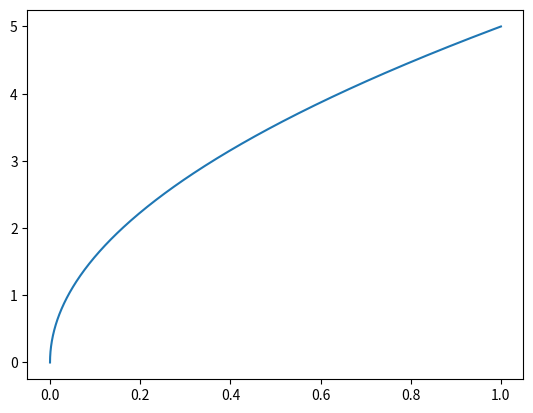
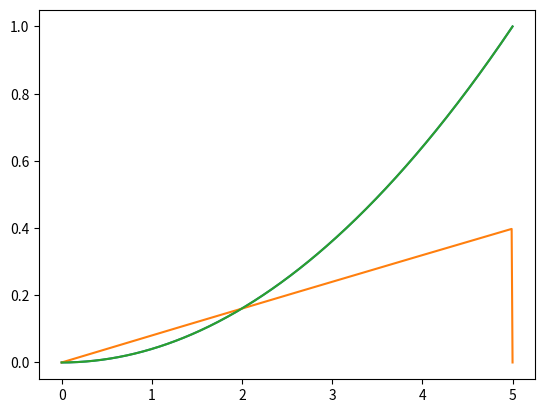
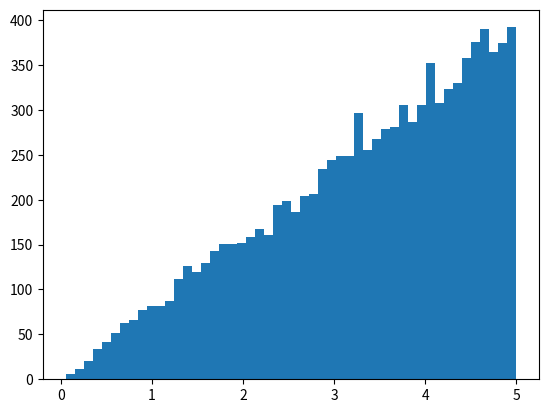
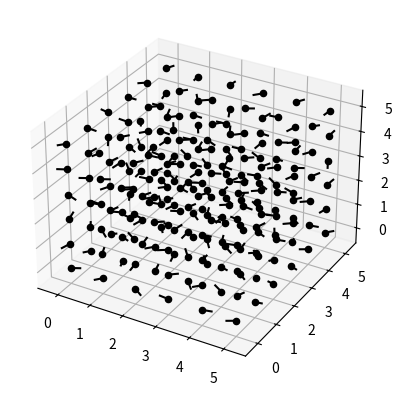

The matplotlib source for these figures, in order:
import numpy as np
from mpl_toolkits.mplot3d import Axes3D
import matplotlib.pyplot as plt
import scipy.optimize as spop
from scipy.integrate import quad
from scipy.interpolate import interp1d

from time import time

start_time = time()

hbar = 6.626070040e-34 #SI units

moment_visualization_scale_factor = 0.1

L = 6
S = 2.5
D = 0
J = 1.0
h = np.array([0,0,0])
t_debye = 6*2*J*S*S #number of nearest neighbors, factor of 2 for spin flip, superexchange energy
t_debye = 6*2*J*1*S #number of nearest neighbors, factor of 2 for spin flip, superexchange energy
t_debye = 2*J*S
#t_debye = t_debye +2*D*S*S  # add anisotropy term to debye, really this depends on the direction, have to think about it...


Sx = np.zeros((L,L,L))
Sy = np.zeros((L,L,L))
Sz = np.zeros((L,L,L))

Phi = np.zeros((L,L,L))
Theta = np.zeros((L,L,L))

Energy = np.zeros((L,L,L))

PairCorrxa = np.zeros((L,L,L))
PairCorrya = np.zeros((L,L,L))
PairCorrza = np.zeros((L,L,L))
PairCorrxb = np.zeros((L,L,L))
PairCorryb = np.zeros((L,L,L))
PairCorrzb = np.zeros((L,L,L))
PairCorrxc = np.zeros((L,L,L))
PairCorryc = np.zeros((L,L,L))
PairCorrzc = np.zeros((L,L,L))
def PairCorr(i,j,k):

    if i < L-1:
        PairCorrxa_ijk = Sx[i,j,k]*Sx[i+1,j,k]
        PairCorrya_ijk = Sy[i,j,k]*Sy[i+1,j,k]
        PairCorrza_ijk = Sz[i,j,k]*Sz[i+1,j,k]
    else:
        PairCorrxa_ijk = Sx[i,j,k]*Sx[0,j,k]
        PairCorrya_ijk = Sy[i,j,k]*Sy[0,j,k]
        PairCorrza_ijk = Sz[i,j,k]*Sz[0,j,k]
        
    if j < L-1:
        PairCorrxb_ijk = Sx[i,j,k]*Sx[i,j+1,k]
        PairCorryb_ijk = Sy[i,j,k]*Sy[i,j+1,k]
        PairCorrzb_ijk = Sz[i,j,k]*Sz[i,j+1,k]
    else:
        PairCorrxb_ijk = Sx[i,j,k]*Sx[i,0,k]
        PairCorryb_ijk = Sy[i,j,k]*Sy[i,0,k]
        PairCorrzb_ijk = Sz[i,j,k]*Sz[i,0,k]
        
    if k < L-1:
        PairCorrxc_ijk = Sx[i,j,k]*Sx[i,j,k+1]
        PairCorryc_ijk = Sy[i,j,k]*Sy[i,j,k+1]
        PairCorrzc_ijk = Sz[i,j,k]*Sz[i,j,k+1]
    else:
        PairCorrxc_ijk = Sx[i,j,k]*Sx[i,j,0]
        PairCorryc_ijk = Sy[i,j,k]*Sy[i,j,0]
        PairCorrzc_ijk = Sz[i,j,k]*Sz[i,j,0]

    return PairCorrxa_ijk, PairCorrya_ijk, PairCorrza_ijk, PairCorrxb_ijk, PairCorryb_ijk, PairCorrzb_ijk, PairCorrxc_ijk, PairCorryc_ijk, PairCorrzc_ijk

def Ecalc(x,i,j,k):
    theta, phi = x[0], x[1]
    Sx_ijk = S*np.sin(theta)*np.cos(phi)
    Sy_ijk = S*np.sin(theta)*np.sin(phi)
    Sz_ijk = S*np.cos(theta)
    Energy_ijk = 0

    Energy_ijk += -1*Sx_ijk**2

    #if Type[i,j,k]== 1:
    #    Energy_ijk += DMn[0]*Sx_ijk**2 + DMn[1]*Sy_ijk**2 + DMn[2]*Sz_ijk**2
    #else:
    #    Energy_ijk += DFe[0]*Sx_ijk**2 + DFe[1]*Sy_ijk**2 + DFe[2]*Sz_ijk**2
    #    #Energy_ijk += DFe_cubic*(Sx_ijk**2*Sy_ijk**2+Sy_ijk**2*Sz_ijk**2+Sz_ijk**2*Sx_ijk**2)
    if i < L-1:
        Energy_ijk += J*(Sx_ijk*Sx[i+1,j,k] + Sy_ijk*Sy[i+1,j,k] + Sz_ijk*Sz[i+1,j,k])
    else:
        Energy_ijk += J*(Sx_ijk*Sx[0,j,k] + Sy_ijk*Sy[0,j,k] + Sz_ijk*Sz[0,j,k])
    if i > 0:
        Energy_ijk += J*(Sx_ijk*Sx[i-1,j,k] + Sy_ijk*Sy[i-1,j,k] + Sz_ijk*Sz[i-1,j,k])
    else:
        Energy_ijk += J*(Sx_ijk*Sx[L-1,j,k] + Sy_ijk*Sy[L-1,j,k] + Sz_ijk*Sz[L-1,j,k])
        
    if j < L-1:
        Energy_ijk += J*(Sx_ijk*Sx[i,j+1,k] + Sy_ijk*Sy[i,j+1,k] + Sz_ijk*Sz[i,j+1,k])
    else:
        Energy_ijk += J*(Sx_ijk*Sx[i,0,k] + Sy_ijk*Sy[i,0,k] + Sz_ijk*Sz[i,0,k])
    if j > 0:
        Energy_ijk += J*(Sx_ijk*Sx[i,j-1,k] + Sy_ijk*Sy[i,j-1,k] + Sz_ijk*Sz[i,j-1,k])
    else:
        Energy_ijk += J*(Sx_ijk*Sx[i,L-1,k] + Sy_ijk*Sy[i,L-1,k] + Sz_ijk*Sz[i,L-1,k])
        
    if k < L-1:
        Energy_ijk += J*(Sx_ijk*Sx[i,j,k+1] + Sy_ijk*Sy[i,j,k+1] + Sz_ijk*Sz[i,j,k+1])
    else:
        Energy_ijk += J*(Sx_ijk*Sx[i,j,0] + Sy_ijk*Sy[i,j,0] + Sz_ijk*Sz[i,j,0])
    if k > 0:
        Energy_ijk += J*(Sx_ijk*Sx[i,j,k-1] + Sy_ijk*Sy[i,j,k-1] + Sz_ijk*Sz[i,j,k-1])
    else:
        Energy_ijk += J*(Sx_ijk*Sx[i,j,L-1] + Sy_ijk*Sy[i,j,L-1] + Sz_ijk*Sz[i,j,L-1])
    return Energy_ijk

def Ecalc_theta_only(x,phi,i,j,k):
    this_e = Ecalc((x,phi),i,j,k)
    return this_e

def localField(x,i,j,k):
    theta, phi = x[0], x[1]
    Sx_ijk = S*np.sin(theta)*np.cos(phi)
    Sy_ijk = S*np.sin(theta)*np.sin(phi)
    Sz_ijk = S*np.cos(theta)
    localField_ijk = np.array([0,0,0])
    
    if i < L-1:
        localField_ijk = localField_ijk + J*np.array([Sx[i+1,j,k] , Sy[i+1,j,k] , Sz[i+1,j,k]])
    else:
        localField_ijk = localField_ijk + J*np.array([Sx[0,j,k] , Sy[0,j,k] , Sz[0,j,k]])
    if i > 0:
        localField_ijk = localField_ijk + J*np.array([Sx[i-1,j,k] , Sy[i-1,j,k] , Sz[i-1,j,k]])
    else:
        localField_ijk = localField_ijk + J*np.array([Sx[L-1,j,k] , Sy[L-1,j,k] , Sz[L-1,j,k]])
        
    if j < L-1:
        localField_ijk = localField_ijk + J*np.array([Sx[i,j+1,k] , Sy[i,j+1,k] , Sz[i,j+1,k]])
    else:
        localField_ijk = localField_ijk + J*np.array([Sx[i,0,k] , Sy[i,0,k] , Sz[i,0,k]])
    if j > 0:
        localField_ijk = localField_ijk + J*np.array([Sx[i,j-1,k] , Sy[i,j-1,k] , Sz[i,j-1,k]])
    else:
        localField_ijk = localField_ijk + J*np.array([Sx[i,L-1,k] , Sy[i,L-1,k] , Sz[i,L-1,k]])
        
    if k < L-1:
        localField_ijk = localField_ijk + J*np.array([Sx[i,j,k+1] , Sy[i,j,k+1] , Sz[i,j,k+1]])
    else:
        localField_ijk = localField_ijk + J*np.array([Sx[i,j,0] , Sy[i,j,0] , Sz[i,j,0]])
    if k > 0:
        localField_ijk = localField_ijk + J*np.array([Sx[i,j,k-1] , Sy[i,j,k-1] , Sz[i,j,k-1]])
    else:
        localField_ijk = localField_ijk + J*np.array([Sx[i,j,L-1] , Sy[i,j,L-1] , Sz[i,j,L-1]])
    return localField_ijk

#initialize the vectors to have a random direction
for i in range(0,L):
    for j in range(0,L):
        for k in range(0,L):
            Phi[i,j,k] = np.random.uniform(0, 2*np.pi)
            Theta[i,j,k] = np.random.uniform(0, np.pi)
            Sx[i,j,k] = S*np.sin(Theta[i,j,k])*np.cos(Phi[i,j,k])
            Sy[i,j,k] = S*np.sin(Theta[i,j,k])*np.sin(Phi[i,j,k])
            Sz[i,j,k] = S*np.cos(Theta[i,j,k])
            Energy[i,j,k] = Ecalc((Theta[i,j,k],Phi[i,j,k]),i,j,k)

#debye model for phonons
def phonon_probability(E,T):
    return phonon_prefactor(E,T)*unscaled_phonon_probability(E,T)

def unscaled_phonon_probability(E,T):
    if E < t_debye:
        return E**2/(np.exp(E/T)-1)
    else:
        return 0

def phonon_prefactor(E,T):
    ans, err = quad(unscaled_phonon_probability, 0, t_debye, args=(T))
    if err/ans < 1e-3:
        return 1/ans
    else:
        return "integration failed"

def phonon_energy_spectral_density(E,T):
    return E*phonon_probability(E,T)

def phonon_cdf(E,T):
    return quad(phonon_probability, 0, E, args=(T))
    
print(phonon_prefactor(10,100))



E = np.linspace(1e-6,t_debye,500)

t = 200
state_probability = np.zeros(np.shape(E))
farfle = np.zeros(np.shape(E))
cdf = np.zeros(np.shape(E))
for i, e_ in enumerate(E):
    
    state_probability[i] = phonon_probability(e_,t)
    farfle[i] = phonon_energy_spectral_density(e_,t)
    cdf[i], err = phonon_cdf(e_,t) #quad(phonon_probability, 0, e_, args=(t))
    print(i, cdf[i],err)



inv_cdf = interp1d(cdf, E)

plt.plot(cdf,E)
plt.figure()
plt.plot(E,cdf)
#plt.figure()
#plt.plot(E, inv_cdf(E))



#r = np.random.uniform(0,t_debye, 1000)
#ys = infv_cdf(r)

plt.plot(E,state_probability)
plt.plot(E,cdf)

#plt.figure()

#plt.plot(E,farfle)


random_energy_list = []
for i in range(0,10000):
    random_energy = inv_cdf(np.random.rand())
    while (random_energy > t_debye):
        random_energy = inv_cdf(np.random.rand())
    
    #unweighted_random_energy = np.random.rand()*t_debye
    #random_energy = phonon_energy_spectral_density(unweighted_random_energy,t)
    #print(phonon_energy_spectral_density(unweighted_random_energy,t))
    #random_energy = np.random.rand()*t_debye
    #print(random_energy)
    random_energy_list.append(random_energy)

#random_energy_histogram, bin_edges = np.histogram(random_energy_list, bins=range(0,int(t_debye)))
plt.figure()
plt.hist(random_energy_list, bins = 50)

def NonMinEcalc(x, NonMinE, i, j, k):
    return (Ecalc(x,i,j,k)-NonMinE)**2


Energy_list = []
Energy_list.append(np.sum(Energy))
#now do the energy minimization procedure
for shmoo in range(0,10):
    for i in range(0,L):
        for j in range(0,L):
            for k in range(0,L):
                phonon_energy = inv_cdf(np.random.rand())
                #print(localField((Theta[i,j,k],Phi[i,j,k]),i,j,k))
                newtheta, newphi = spop.optimize.fmin(Ecalc, maxfun=5000, maxiter=5000, ftol=1e-6, xtol=1e-5, x0=(Theta[i,j,k],Phi[i,j,k]), args = (i,j,k), disp=0)
                
                
                print(i,j,k,newtheta, newphi, Ecalc((newtheta, newphi),i,j,k), phonon_energy)
                Phi[i,j,k] = newphi
                Theta[i,j,k] = newtheta
                Sx[i,j,k] = S*np.sin(Theta[i,j,k])*np.cos(Phi[i,j,k])
                Sy[i,j,k] = S*np.sin(Theta[i,j,k])*np.sin(Phi[i,j,k])
                Sz[i,j,k] = S*np.cos(Theta[i,j,k])
                Energy[i,j,k] = Ecalc((Theta[i,j,k],Phi[i,j,k]),i,j,k)


                NonMinE = Energy[i,j,k]+phonon_energy
                newtheta, newphi = spop.optimize.fmin(NonMinEcalc, maxfun=5000, maxiter=5000, ftol=1e-6, xtol=1e-5, x0=(Theta[i,j,k],Phi[i,j,k]), args = (NonMinE,i,j,k), disp=0)
                Phi[i,j,k] = newphi
                Theta[i,j,k] = newtheta
                Sx[i,j,k] = S*np.sin(Theta[i,j,k])*np.cos(Phi[i,j,k])
                Sy[i,j,k] = S*np.sin(Theta[i,j,k])*np.sin(Phi[i,j,k])
                Sz[i,j,k] = S*np.cos(Theta[i,j,k])
                Energy[i,j,k] = Ecalc((Theta[i,j,k],Phi[i,j,k]),i,j,k)                
                #newtheta, newphi = spop.optimize.fmin(NonMinEcalc, maxfun=5000, maxiter=5000, ftol=1e-6, xtol=1e-5, x0=(Theta[i,j,k],Phi[i,j,k]), args = (phonon_energy,i,j,k), disp=0)
                
    Energy_list.append(np.sum(Energy))


print(Energy_list)
print(-L**3*2*J*S*S*3, -L**3*2*J*S*S*3-L**3*2*D*S*S)
print(phonon_energy)

fig = plt.figure()
ax = fig.add_subplot(111, projection='3d')

#plot solution
for i in range(0,L):
    for j in range(0,L):
        for k in range(0,L):
            PairCorrxa[i,j,k], PairCorrya[i,j,k], PairCorrza[i,j,k], PairCorrxb[i,j,k], PairCorryb[i,j,k], PairCorrzb[i,j,k], PairCorrxc[i,j,k], PairCorryc[i,j,k], PairCorrzc[i,j,k] = PairCorr(i,j,k)
            ax.scatter(i, j, k, color = 'black', marker='o')
            ax.plot([i,i+Sx[i,j,k]*moment_visualization_scale_factor], [j,j+Sy[i,j,k]*moment_visualization_scale_factor], [k,k+Sz[i,j,k]*moment_visualization_scale_factor], color = 'black')

print("np.sum(PairCorrxa), np.sum(PairCorrya), np.sum(PairCorrza)")
print(np.sum(PairCorrxa), np.sum(PairCorrya), np.sum(PairCorrza))

print("np.sum(PairCorrxb), np.sum(PairCorryb), np.sum(PairCorrzb)")
print(np.sum(PairCorrxb), np.sum(PairCorryb), np.sum(PairCorrzb))

print("np.sum(PairCorrxc), np.sum(PairCorryc), np.sum(PairCorrzc)")
print(np.sum(PairCorrxc), np.sum(PairCorryc), np.sum(PairCorrzc))

end_time = time()

print("time in minutes =", -(start_time-end_time)/60.0)


plt.show()
